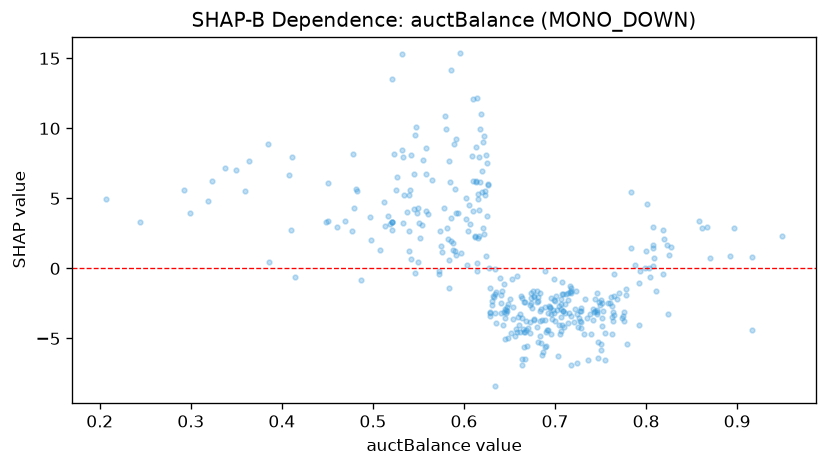

Values plotted in this chart, from the file beside it:
feature_value, shap_value
0.449, 3.318
0.319, 4.827
0.67, -4.28
0.547, 10.13
0.244, 3.348
0.622, 9.449
0.779, -5.392
0.477, 2.671
0.743, -3.141
0.61, 6.216
0.644, -1.134
0.755, -4.593
0.546, 9.542
0.744, -2.185
0.602, 3.546
0.765, -1.972
0.602, 5.037
0.642, -1.64
0.66, -4.04
0.635, -1.662
0.702, -2.986
0.588, 1.334
0.561, 3.908
0.666, -2.42
0.537, 4.007
0.612, 2.284
0.709, -1.797
0.519, 3.154
0.716, -1.272
0.635, -3.867
0.584, 0.571
0.681, -2.338
0.616, 2.295
0.726, -3.54
0.385, 8.859
0.584, -1.379
0.718, -1.42
0.746, -3.124
0.541, 5.571
0.742, -2.928
0.665, -4.354
0.593, 3.95
0.676, -1.643
0.487, -0.8349
0.478, 8.196
0.728, -3.804
0.662, -3.251
0.545, 4.263
0.555, 7.756
0.706, -2.183
0.54, 2.7
0.666, -5.582
0.663, -2.001
0.804, -0.6388
0.408, 6.7
0.62, 5.481
0.338, 7.153
0.77, -1.734
0.776, -3.08
0.61, 4.108
... 316 more rows
